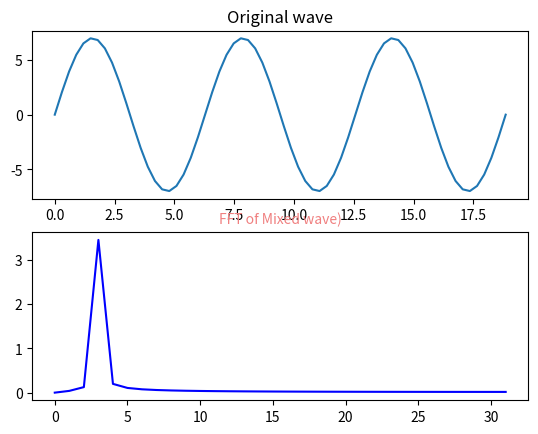

This figure's Python source:
# coding: utf-8
#!/usr/bin/python
import numpy as np
from scipy.fftpack import fft,ifft
import matplotlib.pyplot as plt
import seaborn


#64个采样点，采样点的个数要取2的n次方，不足时用0补足
x=np.linspace(0,np.pi*6,64)      

#设置需要采样的信号
y=7*np.sin(x)

yy=fft(y)                     #快速傅里叶变换

yf=abs(fft(y))                # 取绝对值
yf1=abs(fft(y))/len(x)           #归一化处理
yf2 = yf1[range(int(len(x)/2))]  #由于对称性，只取一半区间

xf = np.arange(len(y))        # 频率
xf2 = xf[range(int(len(x)/2))]  #取一半区间


plt.subplot(211)
plt.plot(x,y)   
plt.title('Original wave')



plt.subplot(212)
#显示的波形在x=3处有峰值，表示在64个采样点区间内，波形重复了3次，频率为3
#将采样点扩展到1s的时间内，即可获得该波形1s内重复的次数（该波形的真实频率）
plt.plot(xf2,yf2,'b')
plt.title('FFT of Mixed wave)',fontsize=10,color='#F08080')


plt.show()
